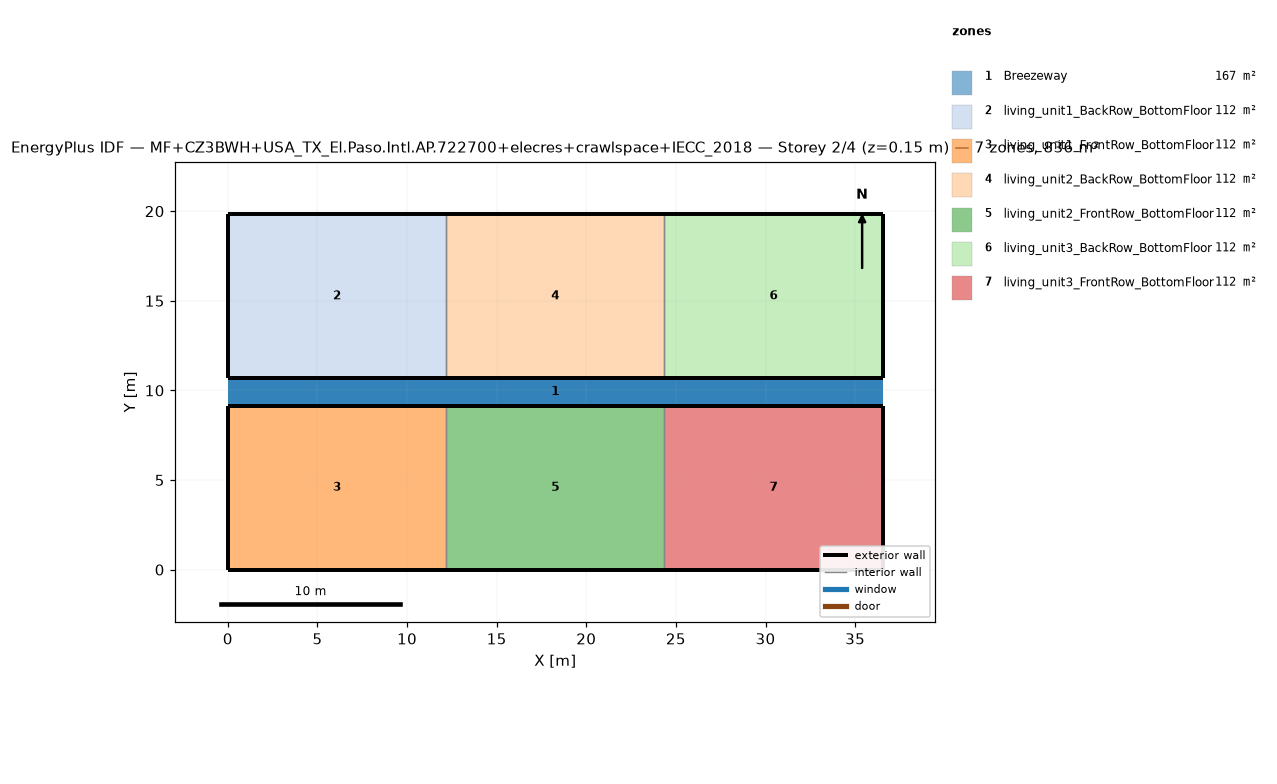
=== STOREY PLAN SPEC (per zone: floor XY polygon, exterior-wall plan segments, windows/doors) ===
zone 1: Breezeway  (167.0 m²)
  floor: (36.54, 9.16) (0.00, 9.16) (0.00, 10.68) (36.54, 10.68)
  floor: (36.54, 9.16) (0.00, 9.16) (0.00, 10.68) (36.54, 10.68)
  floor: (36.54, 9.16) (0.00, 9.16) (0.00, 10.68) (36.54, 10.68)
zone 2: living_unit1_BackRow_BottomFloor  (111.5 m²)
  floor: (12.18, 10.68) (0.00, 10.68) (0.00, 19.84) (12.18, 19.84)
  exterior wall: (0.00, 10.68) – (12.18, 10.68)  [12.2 m]
  exterior wall: (12.18, 19.84) – (0.00, 19.84)  [12.2 m]
  exterior wall: (0.00, 19.84) – (0.00, 10.68)  [9.2 m]
  interior walls: 1
zone 3: living_unit1_FrontRow_BottomFloor  (111.5 m²)
  floor: (12.18, 0.00) (0.00, 0.00) (0.00, 9.16) (12.18, 9.16)
  exterior wall: (0.00, 0.00) – (12.18, 0.00)  [12.2 m]
  exterior wall: (12.18, 9.16) – (0.00, 9.16)  [12.2 m]
  exterior wall: (0.00, 9.16) – (0.00, 0.00)  [9.2 m]
  interior walls: 1
zone 4: living_unit2_BackRow_BottomFloor  (111.5 m²)
  floor: (24.36, 10.68) (12.18, 10.68) (12.18, 19.84) (24.36, 19.84)
  exterior wall: (12.18, 10.68) – (24.36, 10.68)  [12.2 m]
  exterior wall: (24.36, 19.84) – (12.18, 19.84)  [12.2 m]
  interior walls: 2
zone 5: living_unit2_FrontRow_BottomFloor  (111.5 m²)
  floor: (24.36, 0.00) (12.18, 0.00) (12.18, 9.16) (24.36, 9.16)
  exterior wall: (12.18, 0.00) – (24.36, 0.00)  [12.2 m]
  exterior wall: (24.36, 9.16) – (12.18, 9.16)  [12.2 m]
  interior walls: 2
zone 6: living_unit3_BackRow_BottomFloor  (111.5 m²)
  floor: (36.54, 10.68) (24.36, 10.68) (24.36, 19.84) (36.54, 19.84)
  exterior wall: (24.36, 10.68) – (36.54, 10.68)  [12.2 m]
  exterior wall: (36.54, 10.68) – (36.54, 19.84)  [9.2 m]
  exterior wall: (36.54, 19.84) – (24.36, 19.84)  [12.2 m]
  interior walls: 1
zone 7: living_unit3_FrontRow_BottomFloor  (111.5 m²)
  floor: (36.54, 0.00) (24.36, 0.00) (24.36, 9.16) (36.54, 9.16)
  exterior wall: (24.36, 0.00) – (36.54, 0.00)  [12.2 m]
  exterior wall: (36.54, 0.00) – (36.54, 9.16)  [9.2 m]
  exterior wall: (36.54, 9.16) – (24.36, 9.16)  [12.2 m]
  interior walls: 1

=== DERIVED (storey summary) ===
Building: MF+CZ3BWH+USA_TX_El.Paso.Intl.AP.722700+elecres+crawlspace+IECC_2018
Storey: 2 of 4  (floor level z = 0.15 m)
Storey gross floor area: 836.2 m²
Zones on this storey: 7
  - Breezeway: floor 167.0 m²
  - living_unit1_BackRow_BottomFloor: floor 111.5 m²; exterior wall 33.5 m (86.9 m²); WWR 0.0%
  - living_unit1_FrontRow_BottomFloor: floor 111.5 m²; exterior wall 33.5 m (86.9 m²); WWR 0.0%
  - living_unit2_BackRow_BottomFloor: floor 111.5 m²; exterior wall 24.4 m (63.1 m²); WWR 0.0%
  - living_unit2_FrontRow_BottomFloor: floor 111.5 m²; exterior wall 24.4 m (63.1 m²); WWR 0.0%
  - living_unit3_BackRow_BottomFloor: floor 111.5 m²; exterior wall 33.5 m (86.9 m²); WWR 0.0%
  - living_unit3_FrontRow_BottomFloor: floor 111.5 m²; exterior wall 33.5 m (86.9 m²); WWR 0.0%
Zone adjacency (shared interzone walls):
  - living_unit1_BackRow_BottomFloor ↔ living_unit2_BackRow_BottomFloor
  - living_unit1_FrontRow_BottomFloor ↔ living_unit2_FrontRow_BottomFloor
  - living_unit2_BackRow_BottomFloor ↔ living_unit3_BackRow_BottomFloor
  - living_unit2_FrontRow_BottomFloor ↔ living_unit3_FrontRow_BottomFloor